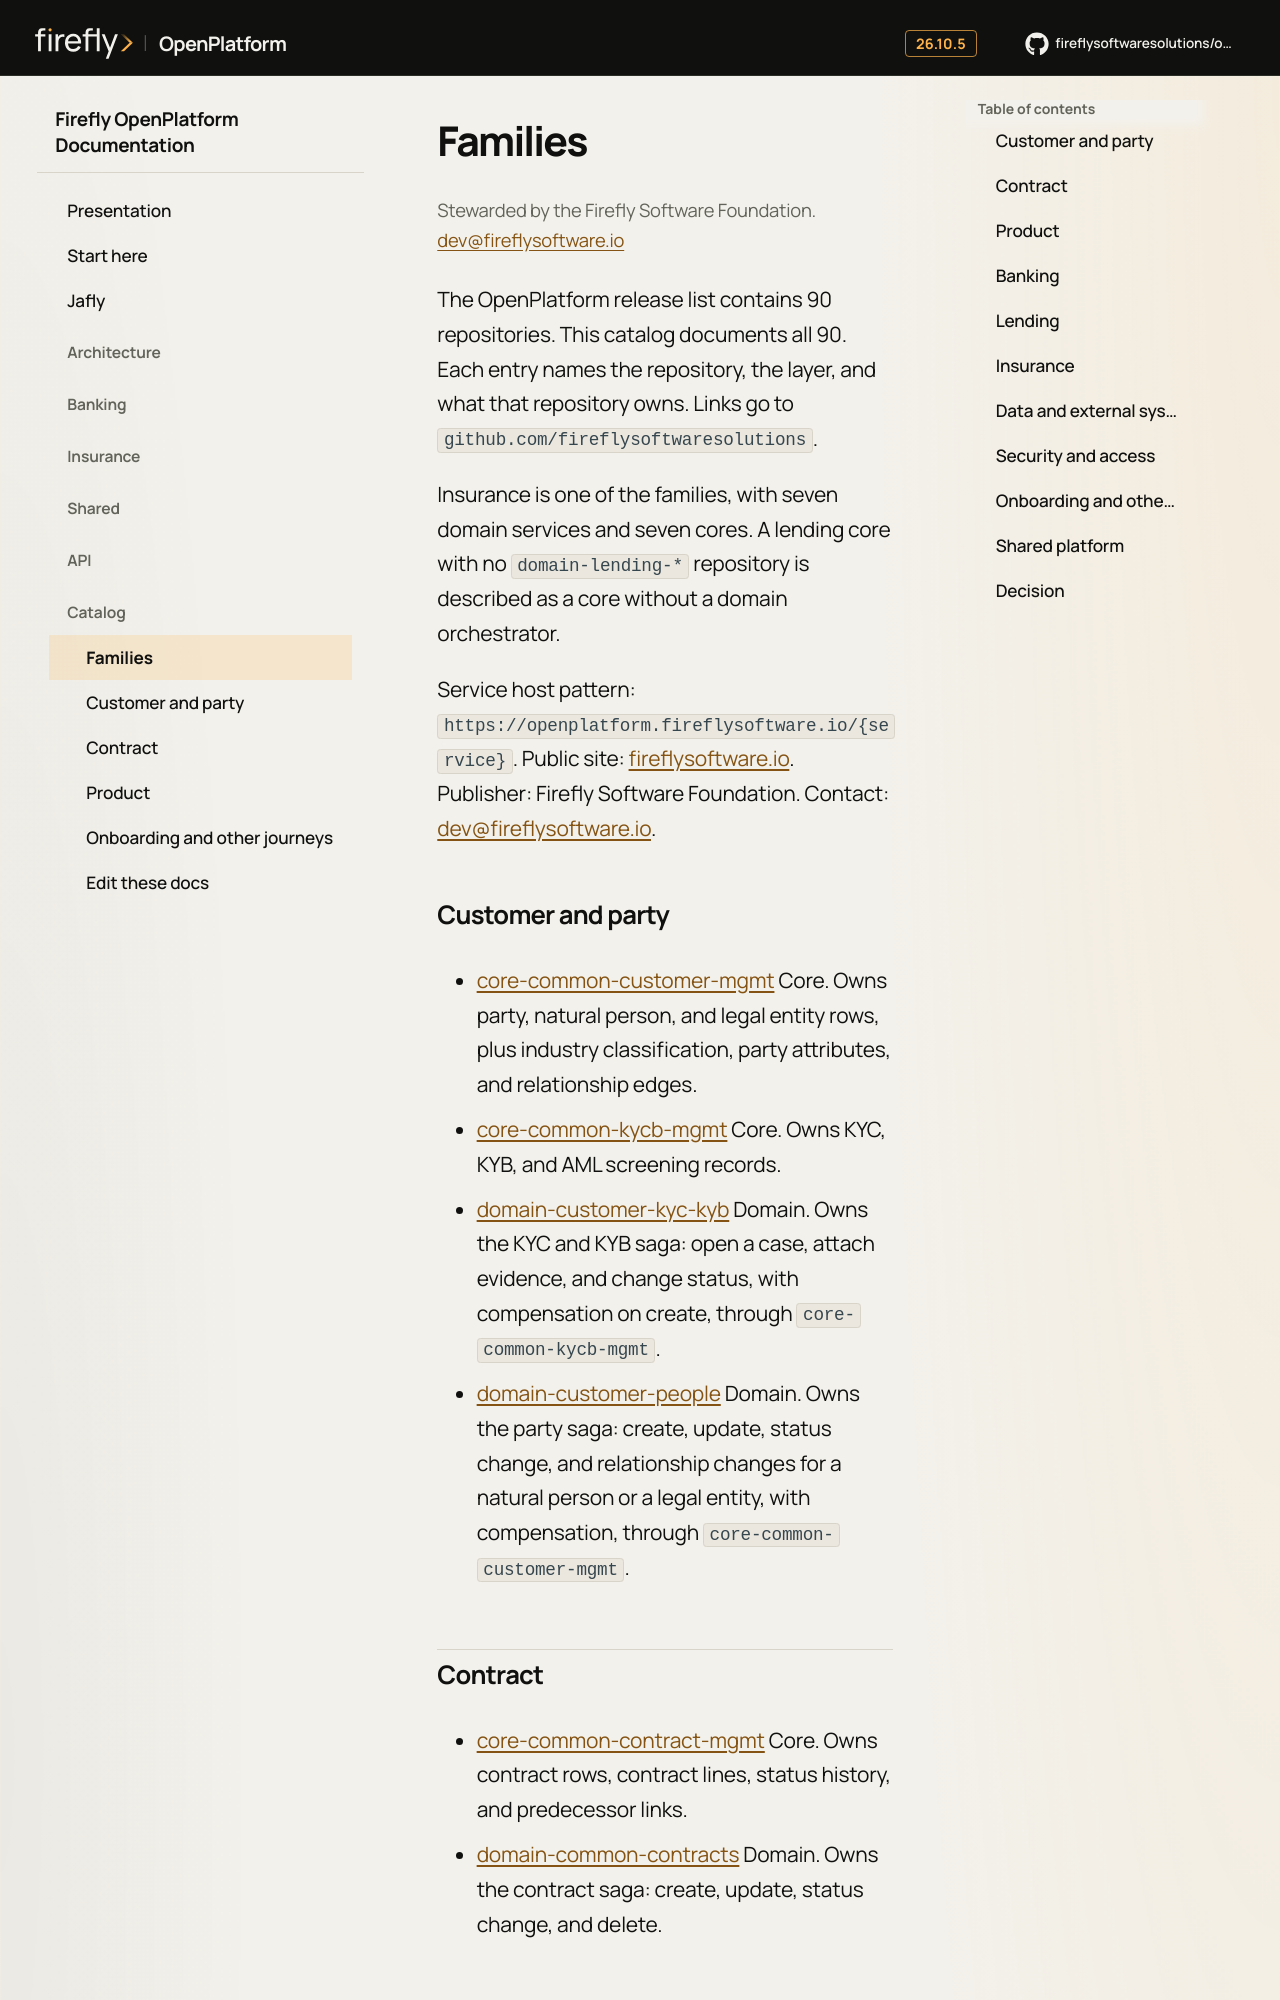

repository: firefly-oss/openplatform-docs · page: catalog/index.html · generator: mkdocs

# Families

<div class="ff-banner" markdown="0">
<img class="ff-banner__light" src="../assets/brand/banner-light.svg" alt="Firefly OpenPlatform">
<img class="ff-banner__dark" src="../assets/brand/banner-dark.svg" alt="">
</div>

<p class="ff-steward">Stewarded by the Firefly Software Foundation. <a href="mailto:dev@fireflysoftware.io">dev@fireflysoftware.io</a></p>


The OpenPlatform release list contains 90 repositories. This catalog documents all 90. Each entry names the repository, the layer, and what that repository owns. Links go to `github.com/fireflysoftwaresolutions`.

Insurance is one of the families, with seven domain services and seven cores. A lending core with no `domain-lending-*` repository is described as a core without a domain orchestrator.

Service host pattern: `https://openplatform.fireflysoftware.io/{service}`. Public site: [fireflysoftware.io](https://fireflysoftware.io/). Publisher: Firefly Software Foundation. Contact: [dev@fireflysoftware.io](mailto:dev@fireflysoftware.io).

## Customer and party

- [core-common-customer-mgmt](customer.md#core-common-customer-mgmt)
    Core. Owns party, natural person, and legal entity rows, plus industry classification, party attributes, and relationship edges.

- [core-common-kycb-mgmt](customer.md#core-common-kycb-mgmt)
    Core. Owns KYC, KYB, and AML screening records.

- [domain-customer-kyc-kyb](customer.md#domain-customer-kyc-kyb)
    Domain. Owns the KYC and KYB saga: open a case, attach evidence, and change status, with compensation on create, through `core-common-kycb-mgmt`.

- [domain-customer-people](customer.md#domain-customer-people)
    Domain. Owns the party saga: create, update, status change, and relationship changes for a natural person or a legal entity, with compensation, through `core-common-customer-mgmt`.

## Contract

- [core-common-contract-mgmt](contract.md#core-common-contract-mgmt)
    Core. Owns contract rows, contract lines, status history, and predecessor links.

- [domain-common-contracts](contract.md#domain-common-contracts)
    Domain. Owns the contract saga: create, update, status change, and delete.
